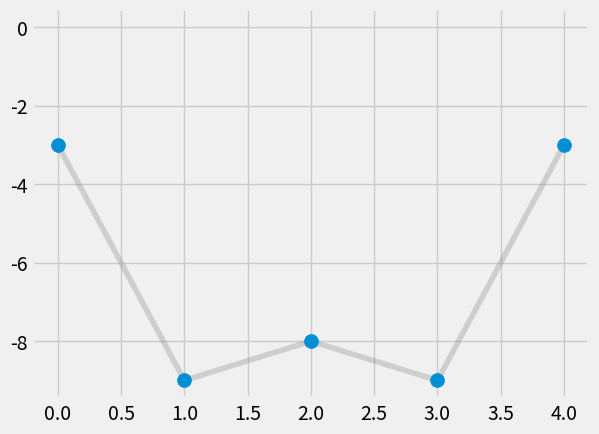

Write the Python code that produced this figure.
import numpy as np
import matplotlib.pyplot as plt
import matplotlib.style
matplotlib.style.use("fivethirtyeight")

def NevAit(T, c_points, t_points):
    """
    The Neville Aitkens Given p + 1 control points c_points and p+1
    strictly increasing parameter values t_points, computes the polynomial
    curve of degree p that interpolates the control points.
    """
    t = t_points
    c = np.array(c_points, dtype=np.float64)
    p = len(c) - 1
    eps = 1.0e-14
    for k in range(1, p + 1):
        for j in range(0, p - k + 1):
            denum = (t[j+k] - t[j]) 
            if abs(denum) <= eps:
                c[j] = 0
                continue
            l_one = (t[j+k] - T) / denum
            l_two = (T - t[j]) / denum
            c[j] = l_one*c[j] + l_two * c[j+1]
    return c[0]

def demo():
    c = [(i, np.random.randint(-10, 10)) for i in range(5)]
    t = [0.0]*(len(c))

    result = []
    for T in np.linspace(t[0], t[-1], 100):
        result.append(NevAit(T, c, t_points=t))

    plt.plot(*zip(*result))
    plt.plot(*zip(*c), alpha=0.3, c='grey')
    plt.scatter(*zip(*c), s=100, zorder=10)
    plt.show()

    
if __name__ == "__main__":
    demo()
